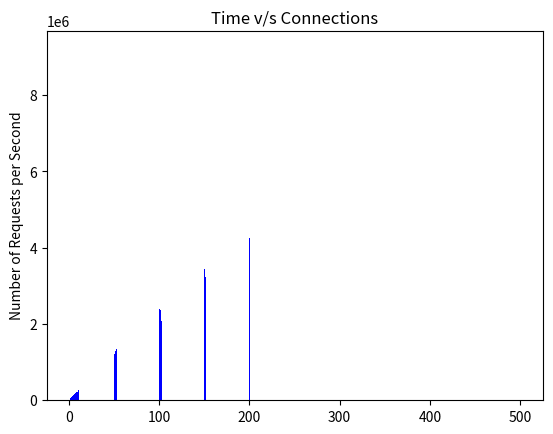

This chart was generated by the following Python code:
import matplotlib.pyplot as plt

t = [1, 2, 3, 4, 5, 6, 7, 8, 9, 10, 50, 51, 52, 53, 100, 101, 102, 150, 151, 200, 500]

cppNumReq = [25459, 46722, 70935, 93547, 99657, 141184, 161180, 179235, 204662, 230158, 934361, 1001170, 1094241, 1120183, 1984667, 1948570, 2127896, 3072784, 3032639, 3949929, 10590987]
cNumReq = [27815, 53178, 80207, 106986, 132982, 157364, 186505, 204998, 228459, 258602, 1218298, 1300077, 1294793, 1334914, 2402664, 2354194, 2085850, 3450077, 3220439, 4241432, 9226776]

plt.title('Time v/s Connections')
# plt.scatter(t, , marker='^')

width = 10

ax = plt.subplot(111)

# leftt = [x - width for x in t]
rightt = [x for x in t]

# rects1 = ax.bar(leftt, cppNumReq, width=1, color='r', align='center')
rects2 = ax.bar(rightt, cNumReq, width=1, color='b', align='center')

ax.set_ylabel('Number of Requests per Second')
# ax.set_xlabel(t + width)
# ax.set_xticklabels(t)

# ax.legend((rects1[0], rects2[0]), ('C++', 'C'))

plt.show()
